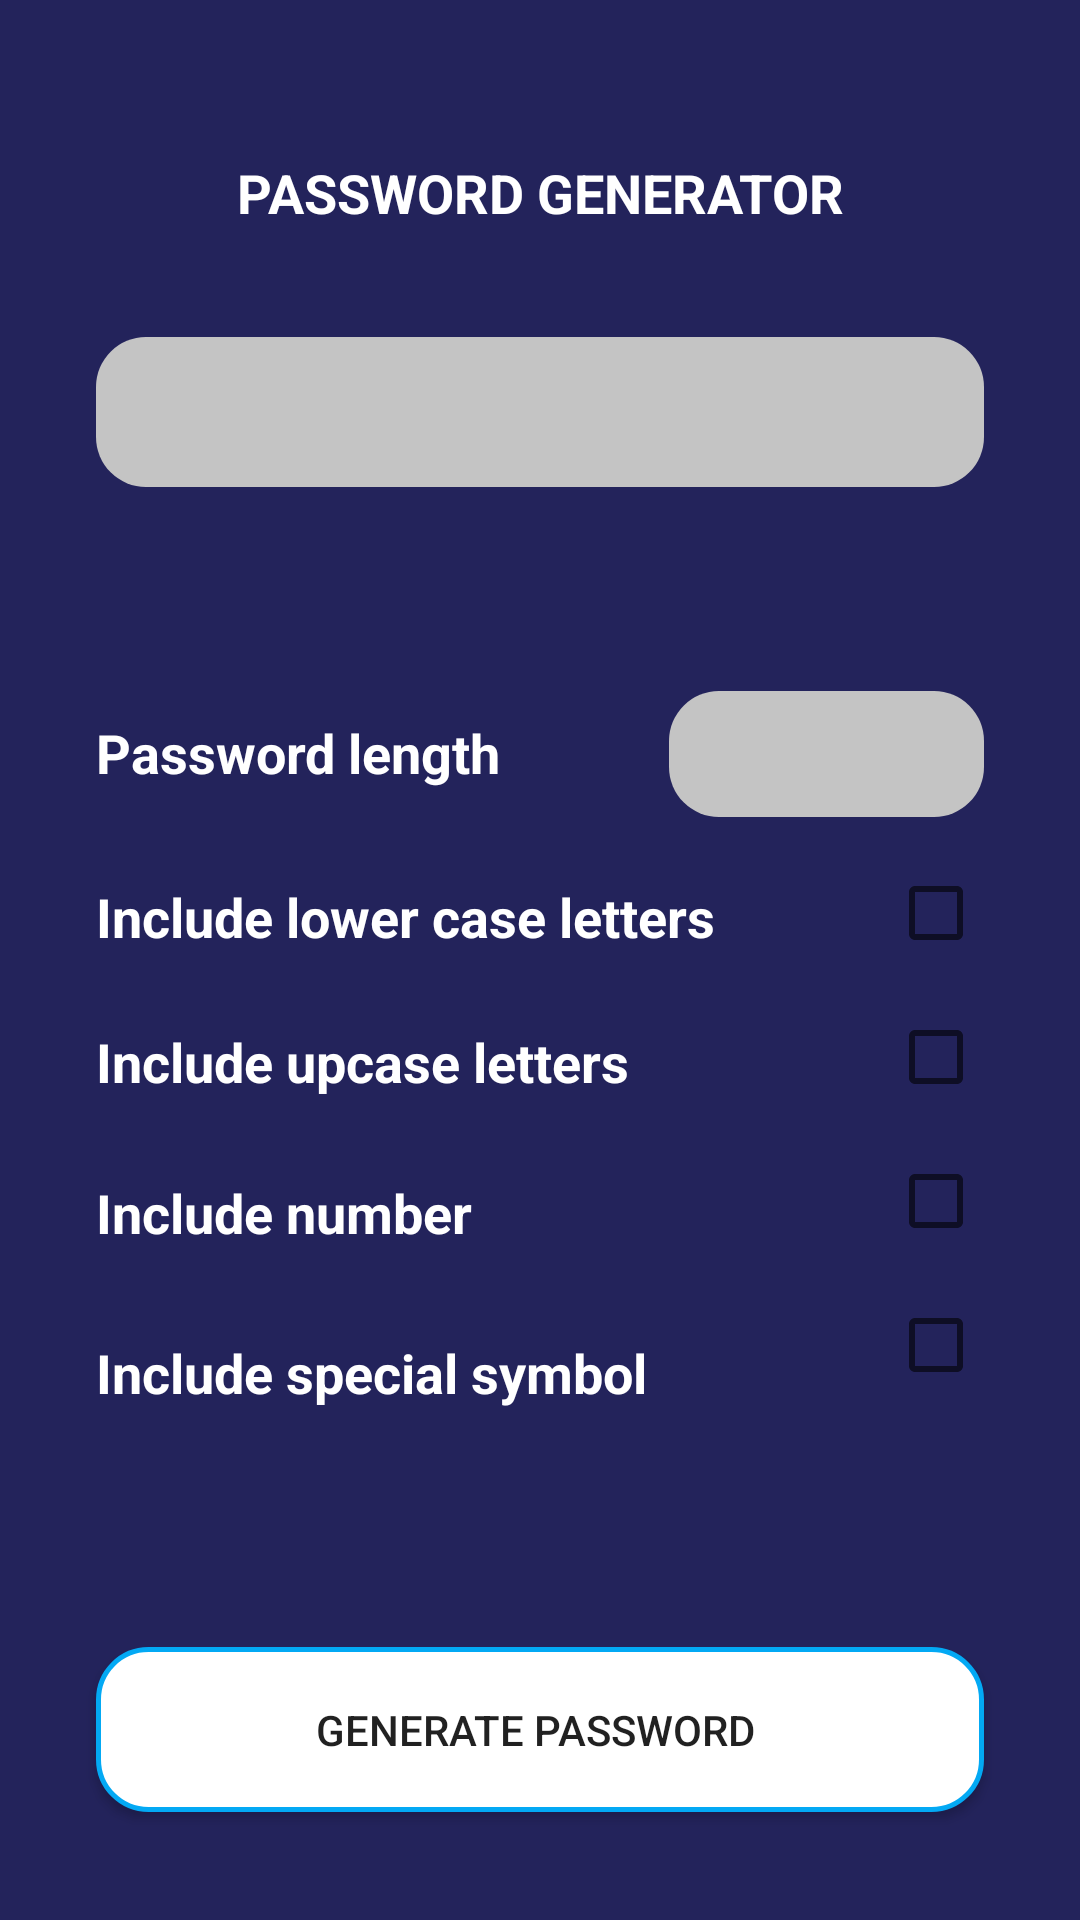

Write the Android layout XML for this screen, with the resource values it uses.
<!-- AndroidManifest.xml: application theme Theme.Lab2_18089811_MaiKienCuong -->
<!-- res/layout/activity_main2d.xml -->
<?xml version="1.0" encoding="utf-8"?>
<androidx.constraintlayout.widget.ConstraintLayout xmlns:android="http://schemas.android.com/apk/res/android"
    xmlns:app="http://schemas.android.com/apk/res-auto"
    xmlns:tools="http://schemas.android.com/tools"
    android:layout_width="match_parent"
    android:layout_height="match_parent"
    android:background="#23235B"
    tools:context=".MainActivity">

    <TextView
        android:id="@+id/textView12"
        android:layout_width="0dp"
        android:layout_height="wrap_content"
        android:layout_marginStart="32dp"
        android:layout_marginLeft="32dp"
        android:layout_marginTop="52dp"
        android:layout_marginEnd="32dp"
        android:layout_marginRight="32dp"
        android:gravity="center"
        android:text="PASSWORD GENERATOR"
        android:textColor="@color/white"
        android:textSize="18sp"
        android:textStyle="bold"
        app:layout_constraintEnd_toEndOf="parent"
        app:layout_constraintHorizontal_bias="0.0"
        app:layout_constraintStart_toStartOf="parent"
        app:layout_constraintTop_toTopOf="parent" />

    <TextView
        android:id="@+id/textView13"
        android:layout_width="0dp"
        android:layout_height="50dp"
        android:layout_marginStart="32dp"
        android:layout_marginLeft="32dp"
        android:layout_marginTop="36dp"
        android:layout_marginEnd="32dp"
        android:layout_marginRight="32dp"
        android:background="@drawable/bgtext"
        android:shadowColor="#FFFFFF"
        android:textColor="@color/white"
        app:layout_constraintEnd_toEndOf="parent"
        app:layout_constraintStart_toStartOf="parent"
        app:layout_constraintTop_toBottomOf="@+id/textView12" />

    <TextView
        android:id="@+id/textView14"
        android:layout_width="183dp"
        android:layout_height="41dp"
        android:layout_marginStart="32dp"
        android:layout_marginLeft="32dp"
        android:layout_marginTop="68dp"
        android:gravity="center_vertical"
        android:text="Password length"
        android:textColor="@color/white"
        android:textSize="18sp"
        android:textStyle="bold"
        app:layout_constraintStart_toStartOf="parent"
        app:layout_constraintTop_toBottomOf="@+id/textView13" />

    <TextView
        android:id="@+id/textView15"
        android:layout_width="0dp"
        android:layout_height="wrap_content"
        android:layout_marginStart="32dp"
        android:layout_marginLeft="32dp"
        android:layout_marginTop="22dp"
        android:text="Include lower case letters"
        android:textColor="@color/white"
        android:textSize="18sp"
        android:textStyle="bold"
        app:layout_constraintStart_toStartOf="parent"
        app:layout_constraintTop_toBottomOf="@+id/textView14" />

    <TextView
        android:id="@+id/textView16"
        android:layout_width="0dp"
        android:layout_height="wrap_content"
        android:layout_marginStart="32dp"
        android:layout_marginLeft="32dp"
        android:layout_marginTop="24dp"
        android:text="Include upcase letters"
        android:textColor="@color/white"
        android:textSize="18sp"
        android:textStyle="bold"
        app:layout_constraintStart_toStartOf="parent"
        app:layout_constraintTop_toBottomOf="@+id/textView15" />

    <TextView
        android:id="@+id/textView17"
        android:layout_width="0dp"
        android:layout_height="wrap_content"
        android:layout_marginStart="32dp"
        android:layout_marginLeft="32dp"
        android:layout_marginTop="26dp"
        android:text="Include number"
        android:textColor="@color/white"
        android:textSize="18sp"
        android:textStyle="bold"
        app:layout_constraintStart_toStartOf="parent"
        app:layout_constraintTop_toBottomOf="@+id/textView16" />

    <TextView
        android:id="@+id/textView18"
        android:layout_width="0dp"
        android:layout_height="wrap_content"
        android:layout_marginStart="32dp"
        android:layout_marginLeft="32dp"
        android:layout_marginTop="29dp"
        android:text="Include special symbol"
        android:textColor="@color/white"
        android:textSize="18sp"
        android:textStyle="bold"
        app:layout_constraintStart_toStartOf="parent"
        app:layout_constraintTop_toBottomOf="@+id/textView17" />

    <Button
        android:id="@+id/button4"
        android:layout_width="0dp"
        android:layout_height="55dp"
        android:layout_marginStart="32dp"
        android:layout_marginLeft="32dp"
        android:layout_marginEnd="32dp"
        android:layout_marginRight="32dp"
        android:layout_marginBottom="36dp"
        android:background="@drawable/bgbutton"
        android:text="GENERATE PASSWORD "
        app:layout_constraintBottom_toBottomOf="parent"
        app:layout_constraintEnd_toEndOf="parent"
        app:layout_constraintHorizontal_bias="0.0"
        app:layout_constraintStart_toStartOf="parent" />

    <CheckBox
        android:id="@+id/checkBox"
        android:layout_width="0dp"
        android:layout_height="wrap_content"
        android:layout_marginTop="8dp"
        android:layout_marginEnd="16dp"
        android:layout_marginRight="16dp"
        app:layout_constraintEnd_toEndOf="parent"
        app:layout_constraintTop_toBottomOf="@+id/editTextNumber" />

    <CheckBox
        android:id="@+id/checkBox4"
        android:layout_width="0dp"
        android:layout_height="wrap_content"
        android:layout_marginEnd="16dp"
        android:layout_marginRight="16dp"
        app:layout_constraintEnd_toEndOf="parent"
        app:layout_constraintTop_toBottomOf="@+id/checkBox3" />

    <CheckBox
        android:id="@+id/checkBox3"
        android:layout_width="0dp"
        android:layout_height="wrap_content"
        android:layout_marginEnd="16dp"
        android:layout_marginRight="16dp"
        app:layout_constraintEnd_toEndOf="parent"
        app:layout_constraintTop_toBottomOf="@+id/checkBox2" />

    <CheckBox
        android:id="@+id/checkBox2"
        android:layout_width="0dp"
        android:layout_height="wrap_content"
        android:layout_marginEnd="16dp"
        android:layout_marginRight="16dp"
        app:layout_constraintEnd_toEndOf="parent"
        app:layout_constraintTop_toBottomOf="@+id/checkBox" />

    <EditText
        android:id="@+id/editTextNumber"
        android:layout_width="105dp"
        android:layout_height="42dp"
        android:layout_marginEnd="32dp"
        android:layout_marginRight="32dp"
        android:background="@drawable/bgtext"
        android:ems="10"
        android:gravity="center"
        android:inputType="number"
        app:layout_constraintEnd_toEndOf="parent"
        app:layout_constraintTop_toTopOf="@+id/textView14" />

</androidx.constraintlayout.widget.ConstraintLayout>
<!-- resources referenced by this layout -->
<resources>
  <color name="white">#FFFFFFFF</color>
  <!-- drawable bgbutton (drawable) -->
  <?xml version="1.0" encoding="utf-8"?>
  <shape xmlns:android="http://schemas.android.com/apk/res/android"    >
  <solid android:color="@color/white"></solid>
      <stroke android:width="5px" android:color="@color/purple_700"></stroke>
      <corners android:radius="50px"></corners>
  </shape>
  <!-- drawable bgtext (drawable-v24) -->
  <?xml version="1.0" encoding="utf-8"?>
  <shape xmlns:android="http://schemas.android.com/apk/res/android"   >
  
      <solid android:color="#c4c4c4"></solid>
      <corners android:radius="50px"></corners>
  </shape>
  <style name="Theme.Lab2_18089811_MaiKienCuong" parent="Theme.MaterialComponents.DayNight.DarkActionBar">
          
          <item name="colorPrimary">@color/purple_500</item>
          <item name="colorPrimaryVariant">@color/purple_700</item>
          <item name="colorOnPrimary">@color/white</item>
          
          <item name="colorSecondary">@color/teal_200</item>
          <item name="colorSecondaryVariant">@color/teal_700</item>
          <item name="colorOnSecondary">@color/black</item>
          
          <item name="android:statusBarColor" tools:targetApi="l">?attr/colorPrimaryVariant</item>
          
      </style>
  <color name="purple_700">#03A9F4</color>
  <color name="purple_500">#03A9F4</color>
  <color name="teal_200">#FFEB3B</color>
  <color name="teal_700">#FF018786</color>
  <color name="black">#FF000000</color>
</resources>
